Run: headless pygame with SDL's dummy video driver; simulated clock (each Clock.tick advances the game by its frame time, no real sleeping); random seed 0; keys injected as events and as key.get_pressed() state; no mouse input.
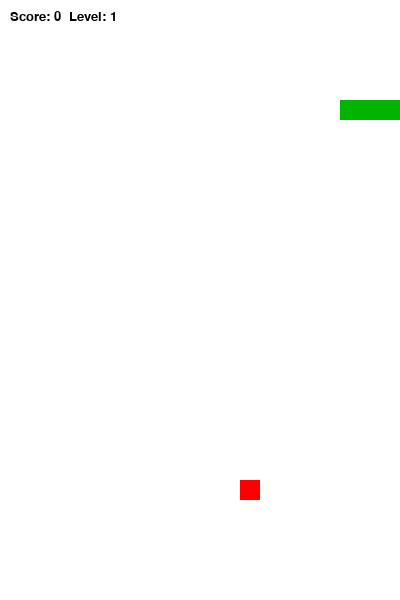
Frame 1 of 1 · flips 1–60 · no input (game ended)

The pygame program that drew these frames:

import pygame
import random
import sys

pygame.init()

# Screen settings
WIDTH = 400
HEIGHT = 600
CELL = 20

screen = pygame.display.set_mode((WIDTH, HEIGHT))
pygame.display.set_caption("Snake")

clock = pygame.time.Clock()
font = pygame.font.SysFont("Verdana", 20)

# Colors
WHITE = (255, 255, 255)
BLACK = (0, 0, 0)
GREEN = (0, 180, 0)
RED = (255, 0, 0)
BLUE = (0, 0, 255)

# Snake settings
snake = [(100, 100), (80, 100), (60, 100)]
direction = "RIGHT"
next_direction = "RIGHT"

score = 0
level = 1
speed = 7


def generate_food():
    # Generate food not on snake
    while True:
        x = random.randrange(0, WIDTH, CELL)
        y = random.randrange(0, HEIGHT, CELL)

        if (x, y) not in snake:
            return (x, y)


food = generate_food()


while True:
    for event in pygame.event.get():
        if event.type == pygame.QUIT:
            pygame.quit()
            sys.exit()

        # Control snake direction
        if event.type == pygame.KEYDOWN:
            if event.key == pygame.K_UP and direction != "DOWN":
                next_direction = "UP"
            if event.key == pygame.K_DOWN and direction != "UP":
                next_direction = "DOWN"
            if event.key == pygame.K_LEFT and direction != "RIGHT":
                next_direction = "LEFT"
            if event.key == pygame.K_RIGHT and direction != "LEFT":
                next_direction = "RIGHT"

    direction = next_direction

    head_x, head_y = snake[0]

    # Move snake head
    if direction == "UP":
        head_y -= CELL
    elif direction == "DOWN":
        head_y += CELL
    elif direction == "LEFT":
        head_x -= CELL
    elif direction == "RIGHT":
        head_x += CELL

    new_head = (head_x, head_y)

    # Check wall collision
    if head_x < 0 or head_x >= WIDTH or head_y < 0 or head_y >= HEIGHT:
        pygame.quit()
        sys.exit()

    # Check collision with itself
    if new_head in snake:
        pygame.quit()
        sys.exit()

    snake.insert(0, new_head)

    # Check food collision
    if new_head == food:
        score += 1

        # Add level every 4 foods
        if score % 4 == 0:
            level += 1
            speed += 2

        food = generate_food()
    else:
        snake.pop()

    # Draw background
    screen.fill(WHITE)

    # Draw snake
    for block in snake:
        pygame.draw.rect(screen, GREEN, pygame.Rect(block[0], block[1], CELL, CELL))

    # Draw food
    pygame.draw.rect(screen, RED, pygame.Rect(food[0], food[1], CELL, CELL))

    # Show score and level
    text = font.render(f"Score: {score}  Level: {level}", True, BLACK)
    screen.blit(text, (10, 10))

    pygame.display.update()
    clock.tick(speed)
